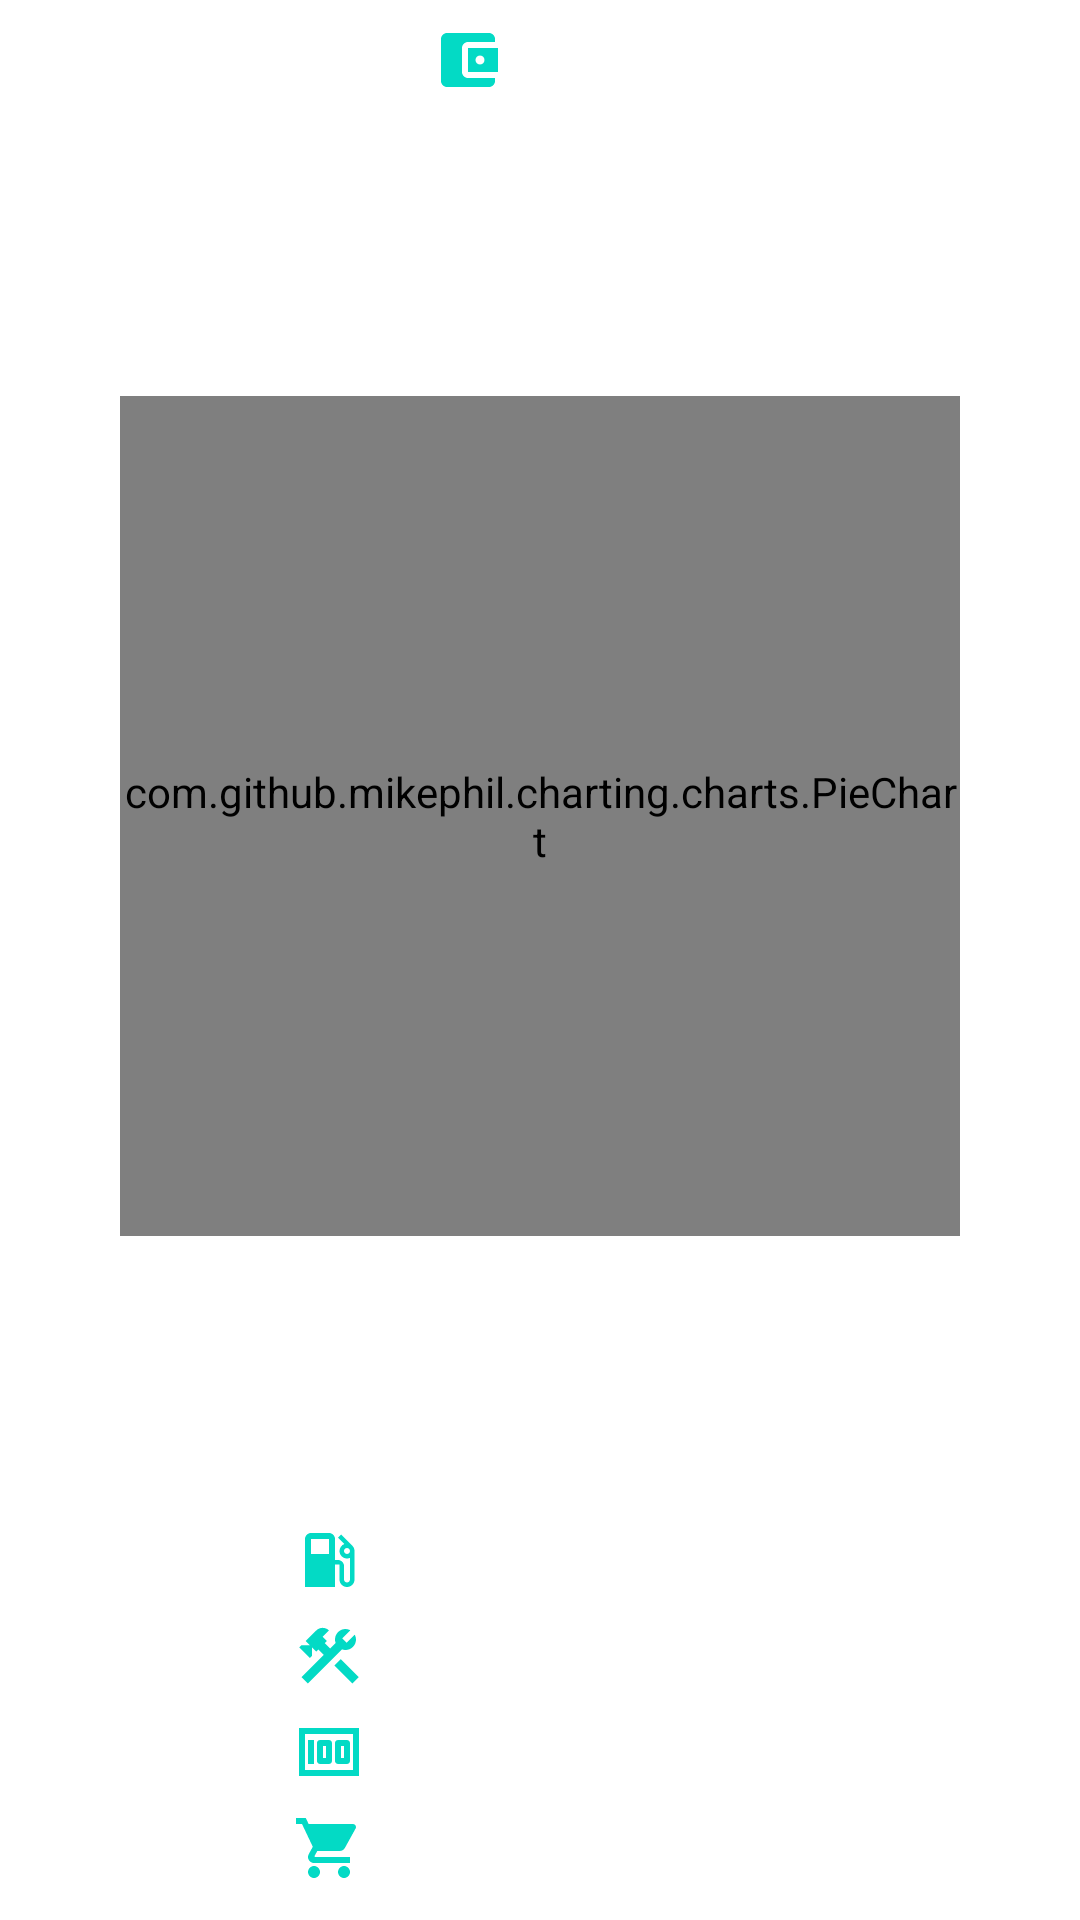

Layout XML and referenced resources for this Android screen:
<!-- AndroidManifest.xml: application theme Theme.DriveX.NoActionBar -->
<!-- res/layout/statistic_item.xml -->
<?xml version="1.0" encoding="utf-8"?>
<androidx.constraintlayout.widget.ConstraintLayout xmlns:android="http://schemas.android.com/apk/res/android"
    xmlns:app="http://schemas.android.com/apk/res-auto"
    xmlns:tools="http://schemas.android.com/tools"
    android:layout_width="match_parent"
    android:layout_height="match_parent">

    <LinearLayout
        android:id="@+id/all_epenses_root"
        android:layout_width="wrap_content"
        android:layout_height="wrap_content"
        android:layout_marginVertical="@dimen/default_margin_8"
        android:gravity="center|top"
        android:orientation="horizontal"
        app:layout_constraintEnd_toEndOf="parent"
        app:layout_constraintStart_toStartOf="parent"
        app:layout_constraintTop_toTopOf="parent">

        <ImageView
            android:layout_width="wrap_content"
            android:layout_height="wrap_content"
            android:layout_gravity="bottom"
            android:src="@drawable/ic_baseline_account_balance_wallet_24" />

        <TextView
            android:id="@+id/desc_all_payments_summary"
            android:layout_width="wrap_content"
            android:layout_height="wrap_content"
            android:layout_gravity="center"
            android:layout_marginHorizontal="4dp"
            android:layout_weight="0.5"
            tools:textColor="@color/colorAccent"
            tools:text="Общие расходы"
            android:textColor="@color/white" />

        <TextView
            android:id="@+id/all_payments_summary"
            android:layout_width="wrap_content"
            android:layout_height="wrap_content"
            android:layout_gravity="center"
            android:layout_marginHorizontal="4dp"
            android:textStyle="bold"
            android:textColor="#70008F"
            tools:text="444" />

        <include layout="@layout/curency_include" />

    </LinearLayout>

    <com.github.mikephil.charting.charts.PieChart
        android:id="@+id/pieChart"
        android:layout_width="280dp"
        android:layout_height="280dp"
        android:layout_marginTop="@dimen/default_margin_8"
        app:layout_constraintBottom_toTopOf="@+id/stat_root"
        app:layout_constraintEnd_toEndOf="parent"
        app:layout_constraintStart_toStartOf="parent"
        app:layout_constraintTop_toBottomOf="@+id/all_epenses_root" />

    <ImageView
        android:id="@+id/arrow_left"
        android:layout_width="wrap_content"
        android:layout_height="wrap_content"
        android:layout_margin="@dimen/default_margin_16"
        android:alpha="0.6"
        android:src="@drawable/ic_baseline_keyboard_arrow_left"
        app:layout_constraintBottom_toBottomOf="@+id/pieChart"
        app:layout_constraintEnd_toStartOf="@+id/pieChart"
        app:layout_constraintStart_toStartOf="parent"
        app:layout_constraintTop_toTopOf="@+id/pieChart"
        android:visibility="gone"
        tools:visibility="visible"
        />

    <ImageView
        android:id="@+id/arrow_right"
        android:layout_width="wrap_content"
        android:layout_height="wrap_content"
        android:alpha="0.6"
        android:layout_margin="@dimen/default_margin_16"
        android:layout_marginStart="12dp"
        android:src="@drawable/ic_baseline_keyboard_arrow_right"
        app:layout_constraintBottom_toBottomOf="@+id/pieChart"
        app:layout_constraintEnd_toEndOf="parent"
        app:layout_constraintStart_toEndOf="@+id/pieChart"
        app:layout_constraintTop_toTopOf="@+id/pieChart"
        android:visibility="gone"
        tools:visibility="visible"/>

    <LinearLayout
        android:id="@+id/stat_root"
        android:layout_width="wrap_content"
        android:layout_height="wrap_content"
        android:orientation="vertical"
        android:layout_marginBottom="@dimen/default_margin_8"
        app:layout_constraintBottom_toBottomOf="parent"
        app:layout_constraintEnd_toEndOf="parent"
        app:layout_constraintStart_toStartOf="parent">


        <LinearLayout
            android:layout_width="match_parent"
            android:layout_height="wrap_content"
            android:layout_marginVertical="4dp"
            android:gravity="center|top"
            android:orientation="horizontal">

            <ImageView
                android:layout_width="wrap_content"
                android:layout_height="wrap_content"
                android:layout_gravity="bottom"
                android:src="@drawable/ic_baseline_local_gas_station_24" />

            <TextView
                android:id="@+id/desc_refuel_payments_summary"
                android:layout_width="0dp"
                android:layout_height="wrap_content"
                android:layout_gravity="center"
                android:layout_marginHorizontal="4dp"
                android:layout_weight="0.5"
                android:text="@string/fuel_costs"
                android:textColor="@color/white" />

            <TextView
                android:id="@+id/refuel_payments_summary"
                android:layout_width="wrap_content"
                android:layout_height="wrap_content"
                android:layout_marginHorizontal="4dp"
                android:textColor="@color/white20"
                android:textStyle="bold"
                tools:text="23" />

            <include
                android:id="@+id/curency_include2"
                layout="@layout/curency_include" />

        </LinearLayout>

        <LinearLayout
            android:layout_width="match_parent"
            android:layout_height="wrap_content"
            android:layout_marginVertical="4dp"
            android:gravity="center|top"
            android:orientation="horizontal">

            <ImageView
                android:layout_width="wrap_content"
                android:layout_height="wrap_content"
                android:layout_gravity="bottom"
                android:src="@drawable/ic_baseline_construction_24" />

            <TextView
                android:id="@+id/desc_service_payments_summary"
                android:layout_width="0dp"
                android:layout_height="wrap_content"
                android:layout_gravity="center"
                android:layout_marginStart="4dp"
                android:layout_weight="0.5"
                android:text="@string/service_costs"
                android:textColor="@color/white" />

            <TextView
                android:id="@+id/service_payments_summary"
                android:layout_width="wrap_content"
                android:layout_height="wrap_content"
                android:layout_gravity="center"
                android:layout_marginHorizontal="4dp"
                android:textColor="@color/white20"
                android:textStyle="bold"
                tools:text="342" />

            <include
                android:id="@+id/curency_include3"
                layout="@layout/curency_include" />

        </LinearLayout>


        <LinearLayout
            android:layout_width="match_parent"
            android:layout_height="wrap_content"
            android:layout_marginVertical="4dp"
            android:gravity="center|top"
            android:orientation="horizontal">

            <ImageView
                android:layout_width="wrap_content"
                android:layout_height="wrap_content"
                android:layout_gravity="bottom"
                android:src="@drawable/ic_baseline_money_24" />

            <TextView
                android:id="@+id/desc_shoping_payments_summary"
                android:layout_width="0dp"
                android:layout_height="wrap_content"
                android:layout_gravity="center"
                android:layout_marginStart="4dp"
                android:layout_weight="0.5"
                android:text="@string/payment_costs"
                android:textColor="@color/white" />

            <TextView
                android:id="@+id/shoping_payments_summary"
                android:layout_width="wrap_content"
                android:layout_height="wrap_content"
                android:layout_gravity="center"
                android:layout_marginHorizontal="4dp"
                android:textColor="@color/white20"
                android:textStyle="bold"
                tools:text="342" />

            <include
                android:id="@+id/curency_include4"
                layout="@layout/curency_include" />

        </LinearLayout>

        <LinearLayout
            android:layout_width="match_parent"
            android:layout_height="wrap_content"
            android:layout_marginVertical="4dp"
            android:gravity="center|top"
            android:orientation="horizontal">

            <ImageView
                android:layout_width="wrap_content"
                android:layout_height="wrap_content"
                android:layout_gravity="bottom"
                android:src="@drawable/ic_baseline_shopping_cart_24" />

            <TextView
                android:id="@+id/desc_payments_summary"
                android:layout_width="0dp"
                android:layout_height="wrap_content"
                android:layout_gravity="center"
                android:layout_marginStart="4dp"
                android:layout_weight="0.5"
                android:text="@string/payment_shopping"
                android:textColor="@color/white" />

            <TextView
                android:id="@+id/payments_summary"
                android:layout_width="wrap_content"
                android:layout_height="wrap_content"
                android:layout_gravity="center"
                android:layout_marginHorizontal="4dp"
                android:textColor="@color/white20"
                android:textStyle="bold"
                tools:text="342" />

            <include
                android:id="@+id/curency_include5"
                layout="@layout/curency_include" />

        </LinearLayout>
    </LinearLayout>

</androidx.constraintlayout.widget.ConstraintLayout>
<!-- res/layout/curency_include.xml (included above) -->
<?xml version="1.0" encoding="utf-8"?>
<TextView xmlns:android="http://schemas.android.com/apk/res/android"
    xmlns:tools="http://schemas.android.com/tools"
    android:layout_width="wrap_content"
    android:layout_height="wrap_content"
    android:id="@+id/curency_include"
    android:layout_gravity="center"
    android:layout_marginHorizontal="4dp"
    android:textColor="@color/white"
    tools:text="342"/>
<!-- resources referenced by this layout -->
<resources>
  <color name="white">#FFFFFFFF</color>
  <color name="white20">#E3E3E3</color>
  <dimen name="default_margin_16">16dp</dimen>
  <dimen name="default_margin_8">8dp</dimen>
  <!-- drawable ic_baseline_account_balance_wallet_24 (drawable) -->
  <vector android:height="24dp" android:tint="@color/colorAccent"
      android:viewportHeight="24" android:viewportWidth="24"
      android:width="24dp" xmlns:android="http://schemas.android.com/apk/res/android">
      <path android:fillColor="@android:color/white" android:pathData="M21,18v1c0,1.1 -0.9,2 -2,2L5,21c-1.11,0 -2,-0.9 -2,-2L3,5c0,-1.1 0.89,-2 2,-2h14c1.1,0 2,0.9 2,2v1h-9c-1.11,0 -2,0.9 -2,2v8c0,1.1 0.89,2 2,2h9zM12,16h10L22,8L12,8v8zM16,13.5c-0.83,0 -1.5,-0.67 -1.5,-1.5s0.67,-1.5 1.5,-1.5 1.5,0.67 1.5,1.5 -0.67,1.5 -1.5,1.5z"/>
  </vector>
  <!-- drawable ic_baseline_keyboard_arrow_left (drawable) -->
  <vector android:autoMirrored="true" android:height="24dp"
      android:tint="#70008F" android:viewportHeight="24"
      android:viewportWidth="24" android:width="24dp" xmlns:android="http://schemas.android.com/apk/res/android">
      <path android:fillColor="@android:color/white" android:pathData="M15.41,16.59L10.83,12l4.58,-4.59L14,6l-6,6 6,6 1.41,-1.41z"/>
  </vector>
  <!-- drawable ic_baseline_keyboard_arrow_right (drawable) -->
  <vector android:autoMirrored="true" android:height="24dp"
      android:tint="#70008F" android:viewportHeight="24"
      android:viewportWidth="24" android:width="24dp" xmlns:android="http://schemas.android.com/apk/res/android">
      <path android:fillColor="@android:color/white" android:pathData="M8.59,16.59L13.17,12 8.59,7.41 10,6l6,6 -6,6 -1.41,-1.41z"/>
  </vector>
  <!-- drawable ic_baseline_money_24 (drawable) -->
  <vector android:height="24dp" android:tint="@color/colorAccent"
      android:viewportHeight="24" android:viewportWidth="24"
      android:width="24dp" xmlns:android="http://schemas.android.com/apk/res/android">
      <path android:fillColor="@android:color/white" android:pathData="M5,8h2v8L5,16zM12,8L9,8c-0.55,0 -1,0.45 -1,1v6c0,0.55 0.45,1 1,1h3c0.55,0 1,-0.45 1,-1L13,9c0,-0.55 -0.45,-1 -1,-1zM11,14h-1v-4h1v4zM18,8h-3c-0.55,0 -1,0.45 -1,1v6c0,0.55 0.45,1 1,1h3c0.55,0 1,-0.45 1,-1L19,9c0,-0.55 -0.45,-1 -1,-1zM17,14h-1v-4h1v4z"/>
      <path android:fillColor="@android:color/white" android:pathData="M2,4v16h20L22,4L2,4zM4,18L4,6h16v12L4,18z"/>
  </vector>
  <!-- drawable ic_baseline_shopping_cart_24 (drawable) -->
  <vector android:height="24dp" android:tint="@color/colorAccent"
      android:viewportHeight="24" android:viewportWidth="24"
      android:width="24dp" xmlns:android="http://schemas.android.com/apk/res/android">
      <path android:fillColor="@android:color/white" android:pathData="M7,18c-1.1,0 -1.99,0.9 -1.99,2S5.9,22 7,22s2,-0.9 2,-2 -0.9,-2 -2,-2zM1,2v2h2l3.6,7.59 -1.35,2.45c-0.16,0.28 -0.25,0.61 -0.25,0.96 0,1.1 0.9,2 2,2h12v-2L7.42,15c-0.14,0 -0.25,-0.11 -0.25,-0.25l0.03,-0.12 0.9,-1.63h7.45c0.75,0 1.41,-0.41 1.75,-1.03l3.58,-6.49c0.08,-0.14 0.12,-0.31 0.12,-0.48 0,-0.55 -0.45,-1 -1,-1L5.21,4l-0.94,-2L1,2zM17,18c-1.1,0 -1.99,0.9 -1.99,2s0.89,2 1.99,2 2,-0.9 2,-2 -0.9,-2 -2,-2z"/>
  </vector>
  <string name="fuel_costs">Fuel costs</string>
  <string name="payment_costs">Payment costs</string>
  <string name="payment_shopping">Shopping costs</string>
  <string name="service_costs">Service costs</string>
  <style name="Theme.DriveX.NoActionBar">
          <item name="windowActionBar">false</item>
          <item name="windowNoTitle">true</item>
      </style>
  <!-- not gathered from this repository: default colours our renderer supplied (Android Studio template values) -->
  <color name="colorAccent">#FF03DAC5</color>
</resources>
